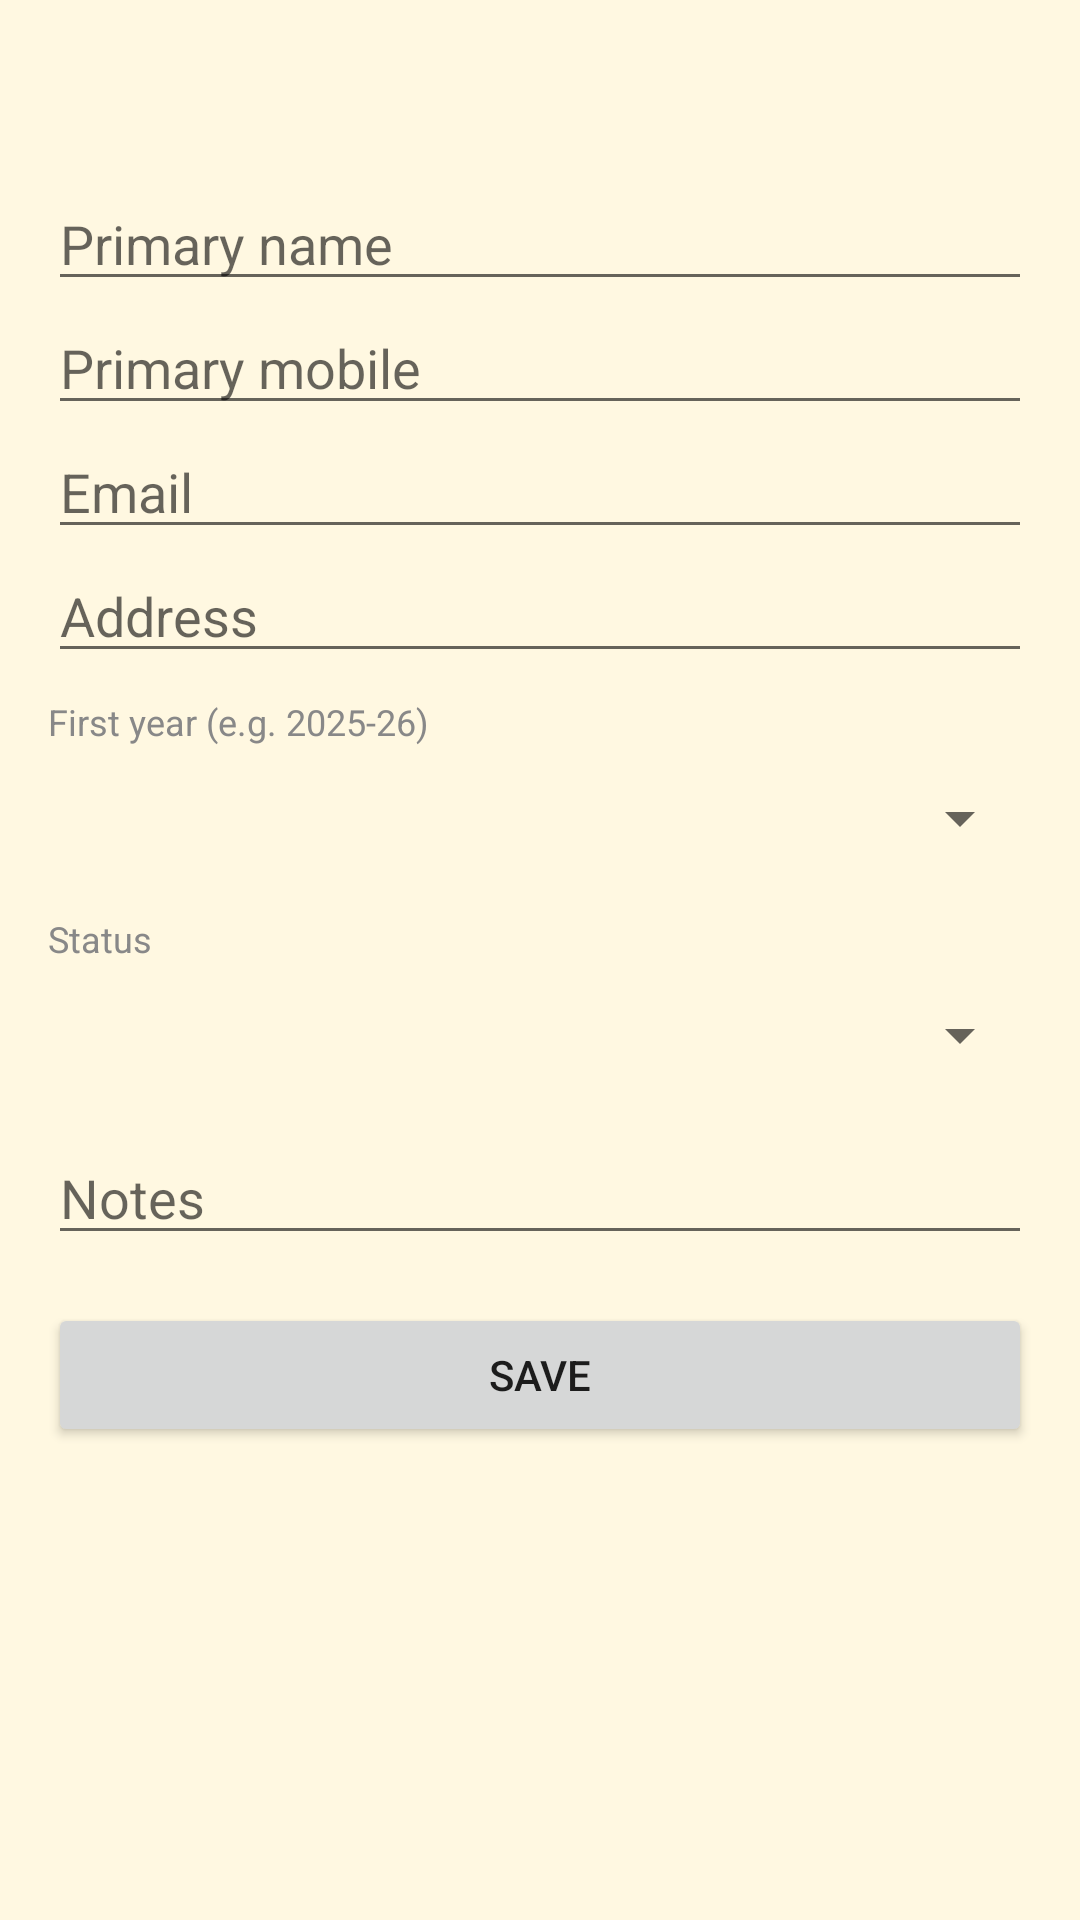

The Android layout XML behind this screen, and the referenced resources:
<!-- AndroidManifest.xml: application theme Theme.MMBS -->
<!-- res/layout/fragment_member_edit.xml -->
<?xml version="1.0" encoding="utf-8"?>
<ScrollView xmlns:android="http://schemas.android.com/apk/res/android"
    android:layout_width="match_parent"
    android:layout_height="match_parent"
    android:background="@color/brand_cream"
    android:padding="@dimen/screen_padding">

    <LinearLayout
        android:layout_width="match_parent"
        android:layout_height="wrap_content"
        android:orientation="vertical">

        <TextView
            android:id="@+id/title"
            android:layout_width="wrap_content"
            android:layout_height="wrap_content"
            android:textColor="@color/brand_orange_brown"
            android:textSize="20sp"
            android:textStyle="bold" />

        <EditText
            android:id="@+id/name"
            android:layout_width="match_parent"
            android:layout_height="wrap_content"
            android:layout_marginTop="16dp"
            android:hint="@string/member_edit_primary_name"
            android:inputType="textPersonName" />

        <EditText
            android:id="@+id/mobile"
            android:layout_width="match_parent"
            android:layout_height="wrap_content"
            android:hint="@string/member_edit_primary_mobile"
            android:inputType="phone" />

        <EditText
            android:id="@+id/email"
            android:layout_width="match_parent"
            android:layout_height="wrap_content"
            android:hint="@string/member_edit_email"
            android:inputType="textEmailAddress" />

        <EditText
            android:id="@+id/address"
            android:layout_width="match_parent"
            android:layout_height="wrap_content"
            android:hint="@string/member_edit_address"
            android:inputType="textPostalAddress" />

        <TextView
            android:layout_width="match_parent"
            android:layout_height="wrap_content"
            android:layout_marginTop="8dp"
            android:text="@string/member_edit_first_year"
            android:textColor="@color/brand_grey"
            android:textSize="12sp" />

        <Spinner
            android:id="@+id/firstYear"
            android:layout_width="match_parent"
            android:layout_height="wrap_content"
            android:minHeight="48dp" />

        <TextView
            android:layout_width="match_parent"
            android:layout_height="wrap_content"
            android:layout_marginTop="8dp"
            android:text="@string/member_edit_status"
            android:textColor="@color/brand_grey"
            android:textSize="12sp" />

        <Spinner
            android:id="@+id/status"
            android:layout_width="match_parent"
            android:layout_height="wrap_content"
            android:minHeight="48dp" />

        <EditText
            android:id="@+id/notes"
            android:layout_width="match_parent"
            android:layout_height="wrap_content"
            android:layout_marginTop="8dp"
            android:hint="@string/member_edit_notes"
            android:inputType="textMultiLine" />

        <TextView
            android:id="@+id/errorText"
            android:layout_width="match_parent"
            android:layout_height="wrap_content"
            android:layout_marginTop="8dp"
            android:textColor="@color/brand_red"
            android:textSize="13sp"
            android:visibility="gone" />

        <Button
            android:id="@+id/saveButton"
            android:layout_width="match_parent"
            android:layout_height="wrap_content"
            android:layout_marginTop="16dp"
            android:text="@string/member_edit_save" />
    </LinearLayout>
</ScrollView>
<!-- resources referenced by this layout -->
<resources>
  <color name="brand_cream">#FFF8E1</color>
  <color name="brand_grey">#888888</color>
  <color name="brand_orange_brown">#BF360C</color>
  <color name="brand_red">#D32F2F</color>
  <dimen name="screen_padding">16dp</dimen>
  <string name="member_edit_address">Address</string>
  <string name="member_edit_email">Email</string>
  <string name="member_edit_first_year">First year (e.g. 2025-26)</string>
  <string name="member_edit_notes">Notes</string>
  <string name="member_edit_primary_mobile">Primary mobile</string>
  <string name="member_edit_primary_name">Primary name</string>
  <string name="member_edit_save">Save</string>
  <string name="member_edit_status">Status</string>
  <style name="Theme.MMBS" parent="Theme.AppCompat.Light.NoActionBar">
          <item name="colorPrimary">@color/brand_orange_brown</item>
          <item name="colorPrimaryDark">@color/brand_orange_brown</item>
          <item name="colorAccent">@color/brand_sky_blue</item>
          <item name="android:windowBackground">@color/brand_cream</item>
          <item name="android:statusBarColor">@color/brand_cream</item>
          <item name="android:windowLightStatusBar">true</item>
      </style>
  <color name="brand_sky_blue">#4FC3F7</color>
</resources>
